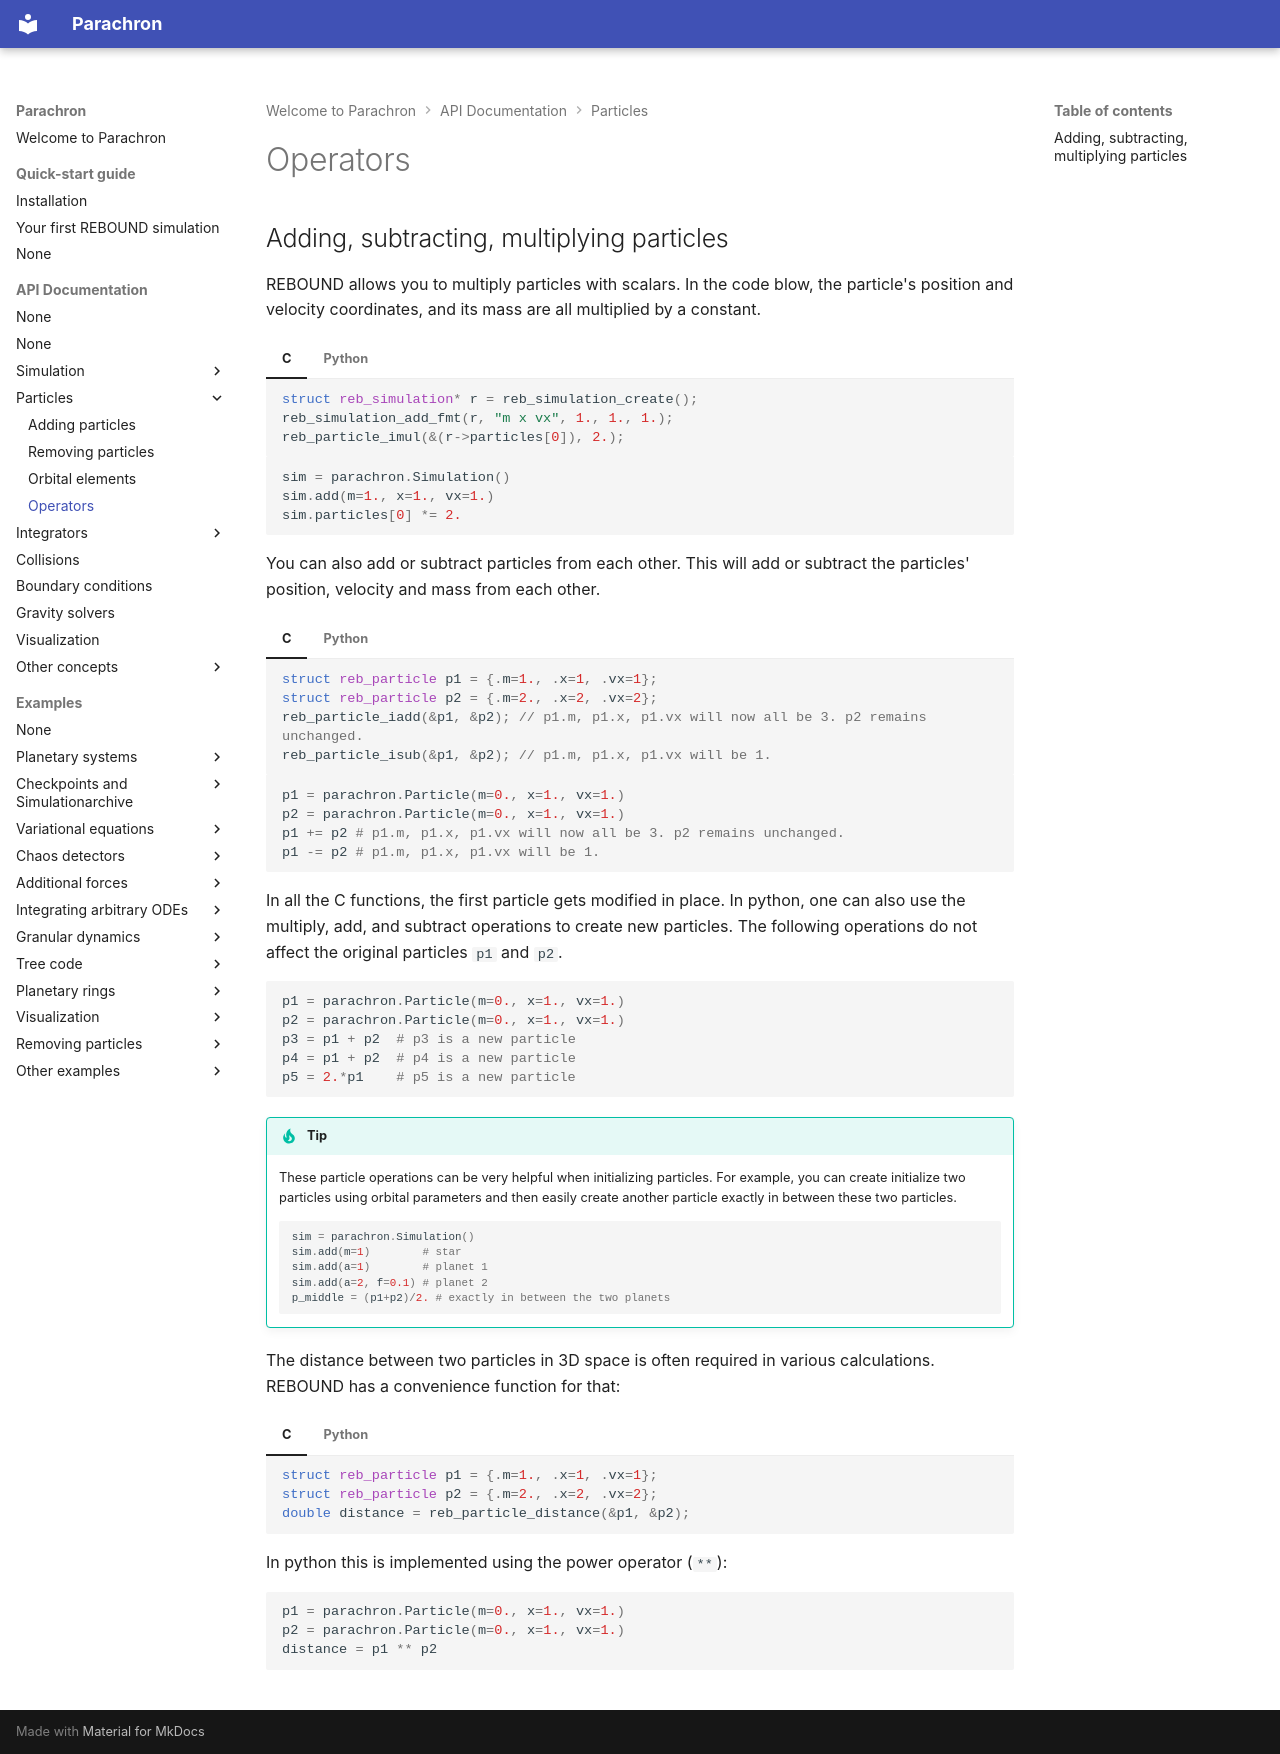

repository: hippke/parachron · page: particles/operators/index.html · generator: mkdocs

# Operators

## Adding, subtracting, multiplying particles
REBOUND allows you to multiply particles with scalars.
In the code blow, the particle's position and velocity coordinates, and its mass are all multiplied by a constant.

=== "C"
    ```c
    struct reb_simulation* r = reb_simulation_create();
    reb_simulation_add_fmt(r, "m x vx", 1., 1., 1.);
    reb_particle_imul(&(r->particles[0]), 2.);
    ```
=== "Python"
    ```python
    sim = parachron.Simulation()
    sim.add(m=1., x=1., vx=1.)
    sim.particles[0] *= 2.
    ```
You can also add or subtract particles from each other. 
This will add or subtract the particles' position, velocity and mass from each other.

=== "C"
    ```c
    struct reb_particle p1 = {.m=1., .x=1, .vx=1};
    struct reb_particle p2 = {.m=2., .x=2, .vx=2};
    reb_particle_iadd(&p1, &p2); // p1.m, p1.x, p1.vx will now all be 3. p2 remains unchanged.
    reb_particle_isub(&p1, &p2); // p1.m, p1.x, p1.vx will be 1.
    ```
=== "Python"
    ```python
    p1 = parachron.Particle(m=0., x=1., vx=1.)
    p2 = parachron.Particle(m=0., x=1., vx=1.)
    p1 += p2 # p1.m, p1.x, p1.vx will now all be 3. p2 remains unchanged.
    p1 -= p2 # p1.m, p1.x, p1.vx will be 1.
    ```

In all the C functions, the first particle gets modified in place. 
In python, one can also use the multiply, add, and subtract operations to create new particles.
The following operations do not affect the original particles `p1` and `p2`.

```python
p1 = parachron.Particle(m=0., x=1., vx=1.)
p2 = parachron.Particle(m=0., x=1., vx=1.)
p3 = p1 + p2  # p3 is a new particle
p4 = p1 + p2  # p4 is a new particle
p5 = 2.*p1    # p5 is a new particle
```

!!! Tip
    These particle operations can be very helpful when initializing particles.
    For example, you can create initialize two particles using orbital parameters and then easily create another particle exactly in between these two particles.
    ```python
    sim = parachron.Simulation()
    sim.add(m=1)        # star
    sim.add(a=1)        # planet 1
    sim.add(a=2, f=0.1) # planet 2
    p_middle = (p1+p2)/2. # exactly in between the two planets
    ```

The distance between two particles in 3D space is often required in various calculations.
REBOUND has a convenience function for that:

=== "C"
    ```c
    struct reb_particle p1 = {.m=1., .x=1, .vx=1};
    struct reb_particle p2 = {.m=2., .x=2, .vx=2};
    double distance = reb_particle_distance(&p1, &p2); 
    ```
=== "Python"
    In python this is implemented using the power operator (`**`):
    ```python
    p1 = parachron.Particle(m=0., x=1., vx=1.)
    p2 = parachron.Particle(m=0., x=1., vx=1.)
    distance = p1 ** p2
    ```
